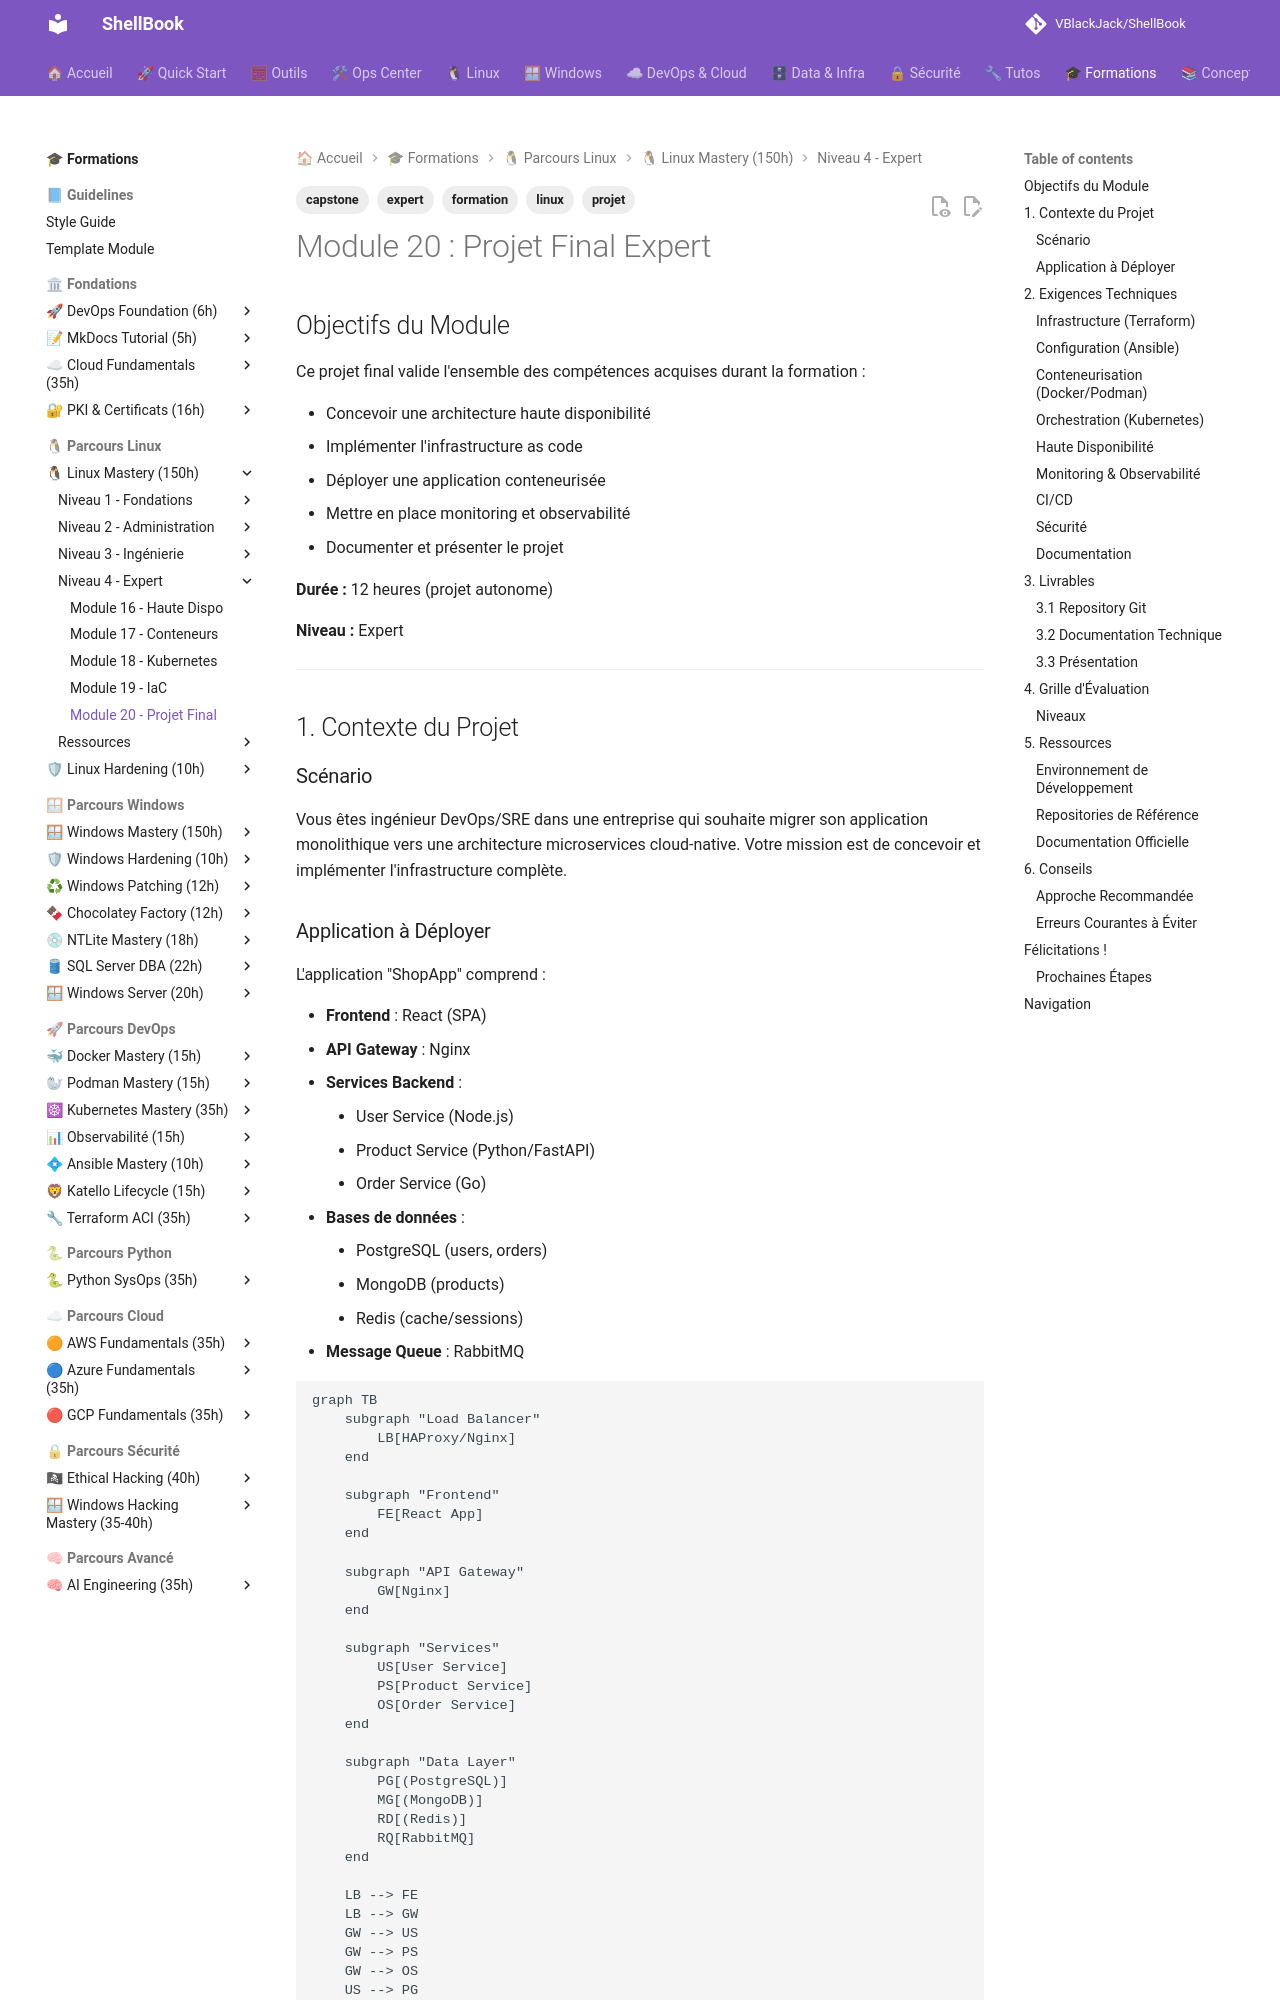

repository: VBlackJack/ShellBook · page: formations/linux-mastery/20-projet-final/index.html · generator: mkdocs

---
tags:
  - formation
  - linux
  - projet
  - capstone
  - expert
---

# Module 20 : Projet Final Expert

## Objectifs du Module

Ce projet final valide l'ensemble des compétences acquises durant la formation :

- Concevoir une architecture haute disponibilité
- Implémenter l'infrastructure as code
- Déployer une application conteneurisée
- Mettre en place monitoring et observabilité
- Documenter et présenter le projet

**Durée :** 12 heures (projet autonome)

**Niveau :** Expert

---

## 1. Contexte du Projet

### Scénario

Vous êtes ingénieur DevOps/SRE dans une entreprise qui souhaite migrer son application monolithique vers une architecture microservices cloud-native. Votre mission est de concevoir et implémenter l'infrastructure complète.

### Application à Déployer

L'application "ShopApp" comprend :

- **Frontend** : React (SPA)
- **API Gateway** : Nginx
- **Services Backend** :
    - User Service (Node.js)
    - Product Service (Python/FastAPI)
    - Order Service (Go)
- **Bases de données** :
    - PostgreSQL (users, orders)
    - MongoDB (products)
    - Redis (cache/sessions)
- **Message Queue** : RabbitMQ

```mermaid
graph TB
    subgraph "Load Balancer"
        LB[HAProxy/Nginx]
    end

    subgraph "Frontend"
        FE[React App]
    end

    subgraph "API Gateway"
        GW[Nginx]
    end

    subgraph "Services"
        US[User Service]
        PS[Product Service]
        OS[Order Service]
    end

    subgraph "Data Layer"
        PG[(PostgreSQL)]
        MG[(MongoDB)]
        RD[(Redis)]
        RQ[RabbitMQ]
    end

    LB --> FE
    LB --> GW
    GW --> US
    GW --> PS
    GW --> OS
    US --> PG
    US --> RD
    PS --> MG
    PS --> RD
    OS --> PG
    OS --> RQ
```

---
